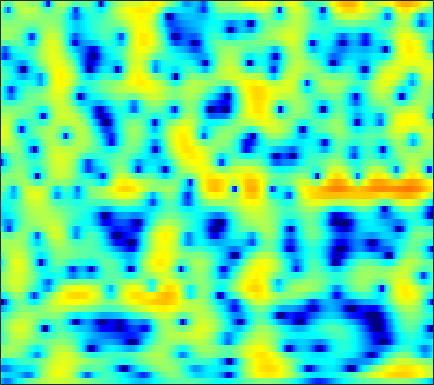

The file beside this chart, header and first rows:
-7.9846, -9.4399, -10.848, -11.028, -10.369, -8.9879, -7.5488, -6.5439, -5.3564, -4.3215, -3.4186, -2.8034, -2.0553, -1.3717, -0.88655, -0.28839, 0.26835, 0.65699, 1.1441, 1.5684, 1.9437, 2.1858, 2.4606, 2.6664
-5.691, -6.362, -6.879, -7.045, -7.04, -6.995, -7.053, -7.211, -7.636, -8.368, -9.414, -10.35, -11.36, -11.1, -9.81, -7.409, -5.012, -3.405, -1.545, 0.00282, 1.279, 2.075, 2.948, 3.619
-10.41, -11.3, -11.36, -10.46, -9.58, -8.469, -7.558, -7.047, -6.583, -6.323, -6.252, -6.273, -6.28, -6.099, -5.746, -4.908, -3.757, -2.787, -1.466, -0.2073, 0.9312, 1.69, 2.565, 3.283
-6.083, -6.412, -6.342, -5.873, -5.402, -4.765, -4.205, -3.858, -3.499, -3.241, -3.065, -2.977, -2.874, -2.766, -2.645, -2.396, -2.022, -1.658, -1.071, -0.3933, 0.3349, 0.8878, 1.601, 2.258
0.593, 0.521, 0.4573, 0.4078, 0.3615, 0.2753, 0.1201, -0.05986, -0.4089, -0.9044, -1.588, -2.242, -3.361, -4.816, -6.159, -8.213, -9.963, -10.11, -8.342, -5.817, -3.515, -2.064, -0.4535, 0.8379
0.1091, 0.4135, 0.7592, 1.016, 1.155, 1.258, 1.239, 1.14, 0.8714, 0.438, -0.1623, -0.7306, -1.662, -2.772, -3.689, -4.859, -5.661, -5.777, -5.198, -4.045, -2.732, -1.783, -0.6614, 0.284
-2.976, -2.043, -1.002, -0.1665, 0.3355, 0.8495, 1.2, 1.356, 1.43, 1.357, 1.156, 0.9367, 0.5731, 0.1634, -0.1589, -0.5649, -0.9005, -1.073, -1.19, -1.179, -1.05, -0.8904, -0.6284, -0.3333
-3.834, -2.543, -1.088, 0.0966, 0.8303, 1.594, 2.14, 2.422, 2.64, 2.688, 2.563, 2.362, 1.965, 1.419, 0.9213, 0.1519, -0.7119, -1.387, -2.259, -2.962, -3.352, -3.385, -3.119, -2.623
-2.641, -1.494, -0.1589, 0.97, 1.688, 2.467, 3.052, 3.367, 3.618, 3.682, 3.544, 3.303, 2.782, 2.016, 1.261, -0.05733, -1.844, -3.614, -6.888, -12.34, -26.63, -18.07, -10.24, -6.581
-2.653, -1.794, -0.7374, 0.1854, 0.8011, 1.498, 2.076, 2.42, 2.734, 2.888, 2.883, 2.768, 2.46, 1.973, 1.492, 0.695, -0.26, -1.058, -2.152, -3.103, -3.65, -3.699, -3.365, -2.831
-4.235, -3.689, -2.878, -2.039, -1.427, -0.6653, 0.01535, 0.4512, 0.9023, 1.212, 1.391, 1.446, 1.417, 1.285, 1.139, 0.9045, 0.6592, 0.479, 0.2806, 0.14, 0.07329, 0.07973, 0.1328, 0.1992
-9.045, -8.61, -7.411, -5.849, -4.653, -3.23, -2.072, -1.402, -0.7421, -0.3389, -0.1603, -0.1455, -0.2311, -0.3738, -0.4819, -0.5546, -0.5099, -0.381, -0.1083, 0.25, 0.6511, 0.9545, 1.348, 1.712
-23.63, -23.32, -13.59, -8.705, -6.279, -3.962, -2.41, -1.637, -1.042, -0.9004, -1.228, -1.771, -2.849, -4.212, -5.227, -6.064, -5.764, -4.892, -3.419, -1.968, -0.695, 0.1434, 1.121, 1.967
-6.441, -5.6, -4.281, -2.81, -1.764, -0.5845, 0.2297, 0.6124, 0.7425, 0.4048, -0.4284, -1.453, -3.49, -6.544, -9.77, -14.45, -12.5, -9.364, -6.367, -4.417, -3.009, -2.131, -1.021, 0.09274
-1.284, -0.4865, 0.4603, 1.25, 1.783, 2.358, 2.722, 2.858, 2.788, 2.424, 1.803, 1.18, 0.1248, -1.079, -1.977, -3.04, -3.981, -4.597, -5.486, -6.659, -8.243, -9.363, -9.372, -7.166
0.3837, 0.9234, 1.625, 2.262, 2.655, 3.056, 3.313, 3.382, 3.322, 3.083, 2.642, 2.196, 1.479, 0.6129, -0.1192, -1.199, -2.403, -3.433, -5.055, -7.039, -9.483, -11.34, -12.08, -9.952
-0.2731, 0.342, 1.145, 1.904, 2.398, 2.909, 3.256, 3.38, 3.395, 3.221, 2.841, 2.432, 1.758, 0.9357, 0.2365, -0.7708, -1.8, -2.577, -3.557, -4.384, -4.968, -5.245, -5.316, -5.093
-3.048, -1.701, -0.05802, 1.308, 2.146, 3.002, 3.569, 3.822, 3.917, 3.747, 3.329, 2.855, 1.999, 0.9146, -0.03556, -1.455, -2.951, -3.985, -5.045, -5.493, -5.331, -4.938, -4.293, -3.683
-6.338, -3.533, -0.8345, 1.072, 2.128, 3.16, 3.816, 4.097, 4.189, 3.978, 3.489, 2.92, 1.861, 0.4377, -0.9268, -3.289, -6.613, -10.25, -19.26, -18.22, -10.55, -7.514, -4.895, -3.185
-2.009, -1.03, 0.1894, 1.249, 1.906, 2.559, 2.965, 3.103, 3.08, 2.825, 2.315, 1.784, 0.8733, -0.2775, -1.283, -2.781, -4.382, -5.506, -6.505, -6.54, -5.629, -4.665, -3.355, -2.2
0.3034, 0.6158, 1.042, 1.425, 1.678, 1.924, 2.054, 2.047, 1.905, 1.585, 1.065, 0.5595, -0.2491, -1.181, -1.909, -2.82, -3.534, -3.86, -3.946, -3.67, -3.092, -2.539, -1.754, -1.01
1.163, 1.151, 1.172, 1.23, 1.284, 1.385, 1.462, 1.477, 1.379, 1.088, 0.5824, 0.004298, -1.048, -2.444, -3.731, -5.617, -7.196, -7.54, -6.559, -4.752, -2.975, -1.818, -0.5445, 0.4259
-0.07708, -0.5572, -1.138, -1.452, -1.44, -1.065, -0.4635, 0.01028, 0.5065, 0.7476, 0.6571, 0.3206, -0.5473, -2.008, -3.63, -6.798, -11.38, -12.96, -8.506, -4.418, -1.625, -0.116, 1.359, 2.354
-4.705, -6.375, -9.644, -14, -14.4, -9.91, -6.11, -4.11, -2.21, -0.9394, -0.2009, 0.09519, 0.1753, -0.03193, -0.302, -0.7026, -0.9189, -0.8375, -0.3633, 0.429, 1.304, 1.923, 2.602, 3.069
-6.943, -7.924, -9.486, -10.65, -10.55, -8.902, -6.685, -5.119, -3.391, -2.029, -1.009, -0.4263, 0.1499, 0.5473, 0.7674, 0.9963, 1.206, 1.371, 1.614, 1.879, 2.133, 2.299, 2.455, 2.512
-6.69, -6.607, -6.439, -6.173, -5.799, -5.118, -4.253, -3.535, -2.543, -1.631, -0.792, -0.2432, 0.3807, 0.8954, 1.205, 1.541, 1.787, 1.925, 2.057, 2.116, 2.118, 2.074, 1.959, 1.778
-6.338, -5.85, -5.288, -4.76, -4.361, -3.77, -3.098, -2.554, -1.78, -0.9911, -0.2294, 0.3054, 0.9434, 1.474, 1.796, 2.115, 2.312, 2.379, 2.361, 2.231, 1.995, 1.756, 1.372, 0.9374
-5.272, -4.828, -4.498, -4.287, -4.165, -3.88, -3.358, -2.781, -1.853, -0.7941, 0.2285, 0.9247, 1.734, 2.362, 2.721, 3.034, 3.167, 3.146, 2.947, 2.568, 1.988, 1.438, 0.557, -0.4203
-2.838, -2.963, -3.61, -4.831, -6.108, -7.884, -8.121, -6.596, -3.848, -1.409, 0.4768, 1.571, 2.665, 3.418, 3.794, 4.081, 4.136, 4.045, 3.725, 3.146, 2.253, 1.316, -0.3773, -2.757
-0.2644, -0.7141, -1.71, -3.452, -5.3, -8.516, -9.574, -7.163, -3.584, -0.887, 0.9224, 1.891, 2.708, 3.151, 3.28, 3.277, 3.16, 3.039, 2.847, 2.534, 2.016, 1.387, 0.1425, -1.723
0.5454, 0.4429, 0.1714, -0.1942, -0.4842, -0.7208, -0.6623, -0.389, 0.1759, 0.7155, 1.087, 1.148, 0.9197, 0.2696, -0.4662, -1.667, -2.67, -2.922, -2.376, -1.295, -0.3119, 0.2291, 0.5971, 0.6704
-0.7774, -0.5393, -0.2701, 0.0205, 0.2103, 0.4733, 0.6893, 0.8092, 0.9111, 0.8184, 0.5199, 0.0573, -0.9147, -2.503, -4.261, -7.955, -15.4, -23.08, -10.78, -5.569, -2.578, -1.052, 0.3793, 1.341
-4.759, -4.201, -3.227, -2.205, -1.51, -0.7578, -0.2001, 0.05208, 0.1736, 0.08116, -0.2456, -0.6386, -1.377, -2.315, -3.106, -4.123, -4.776, -4.804, -4.089, -2.817, -1.389, -0.3903, 0.7699, 1.703
-15.57, -11.68, -7.447, -4.727, -3.267, -1.922, -1.081, -0.6978, -0.5096, -0.5675, -0.9021, -1.245, -1.821, -2.399, -2.773, -3.069, -3.053, -2.788, -2.165, -1.302, -0.3307, 0.3962, 1.298, 2.082
-7.88, -6.731, -4.743, -2.986, -1.984, -1.055, -0.5286, -0.3705, -0.4228, -0.8286, -1.515, -2.234, -3.382, -4.675, -5.564, -6.246, -5.918, -5.056, -3.518, -1.929, -0.4945, 0.4458, 1.505, 2.331
-0.07938, -0.01571, 0.2216, 0.4854, 0.6342, 0.7186, 0.6182, 0.3857, -0.1242, -0.9226, -2.028, -3.14, -5.173, -8.223, -11.95, -24.35, -16.9, -10.5, -5.848, -2.954, -0.9155, 0.2329, 1.381, 2.168
2.962, 2.83, 2.602, 2.286, 1.987, 1.49, 0.8643, 0.3262, -0.495, -1.334, -2.236, -2.958, -3.99, -5.09, -5.797, -6.237, -5.681, -4.669, -3.051, -1.478, -0.18, 0.5889, 1.306, 1.693
4.072, 3.901, 3.496, 2.881, 2.261, 1.198, -0.1192, -1.191, -2.603, -3.697, -4.164, -4.13, -3.758, -3.28, -2.88, -2.313, -1.668, -1.151, -0.4217, 0.3037, 0.9425, 1.316, 1.625, 1.639
3.929, 3.872, 3.521, 2.816, 1.995, 0.4661, -1.749, -4.08, -8.72, -16.39, -14.08, -9.443, -5.821, -3.659, -2.603, -1.617, -0.948, -0.5534, -0.09904, 0.3228, 0.7635, 1.082, 1.458, 1.673
2.624, 2.836, 2.797, 2.386, 1.819, 0.7085, -0.793, -2.189, -4.184, -5.682, -5.792, -5.084, -3.838, -2.86, -2.424, -2.179, -2.358, -2.659, -3.138, -3.34, -2.868, -2.128, -0.8645, 0.3204
1.163, 1.546, 1.765, 1.705, 1.526, 1.105, 0.5759, 0.1313, -0.3938, -0.8389, -1.11, -1.19, -1.295, -1.514, -1.837, -2.649, -4.091, -5.835, -9.79, -18.46, -15.35, -8.986, -4.318, -1.456
-0.2715, -0.05409, 0.06905, 0.06135, 0.008556, -0.06594, -0.1543, -0.1988, -0.2564, -0.2798, -0.3094, -0.3561, -0.5018, -0.7747, -1.097, -1.765, -2.688, -3.568, -4.803, -5.532, -5.056, -3.958, -2.119, -0.4037
-2.001, -2.26, -2.687, -3.1, -3.325, -3.361, -3.101, -2.747, -2.214, -1.663, -1.202, -0.9574, -0.7237, -0.618, -0.6299, -0.7111, -0.8458, -0.9353, -0.9524, -0.8096, -0.4206, 0.02989, 0.734, 1.484
-3.703, -4.75, -6.632, -9.001, -10.65, -11.07, -9.061, -7.296, -5.251, -3.746, -2.653, -2.037, -1.438, -1.047, -0.8502, -0.6498, -0.4942, -0.3464, -0.08148, 0.303, 0.8264, 1.293, 1.951, 2.584
-3.654, -4.923, -7.318, -10.86, -14.09, -14.94, -11.26, -8.768, -6.38, -4.785, -3.645, -3.02, -2.462, -2.14, -2.021, -2.026, -2.094, -2.114, -1.947, -1.37, -0.4258, 0.4207, 1.617, 2.71
-1.954, -2.603, -3.659, -4.736, -5.385, -5.928, -5.988, -5.832, -5.527, -5.154, -4.778, -4.52, -4.248, -4.146, -4.287, -4.905, -6.158, -7.624, -9.708, -9.085, -5.525, -2.882, -0.05503, 2.051
-1.258, -1.662, -2.332, -3.09, -3.717, -4.613, -5.593, -6.439, -7.633, -8.668, -9.165, -8.916, -7.974, -7.011, -6.564, -6.49, -7.256, -8.436, -10.32, -9.508, -5.741, -3.002, -0.07747, 2.081
-2.216, -2.651, -3.282, -4.013, -4.664, -5.704, -7.157, -8.655, -11.56, -16.99, -42.19, -20.52, -12.79, -9.032, -7.232, -5.609, -4.523, -3.865, -2.989, -1.927, -0.6201, 0.4472, 1.818, 3.02
-4.828, -5.516, -6.148, -6.494, -6.634, -6.861, -7.293, -7.821, -8.712, -9.566, -9.848, -9.364, -7.952, -6.264, -5.069, -3.635, -2.373, -1.515, -0.4461, 0.5573, 1.513, 2.188, 2.978, 3.624
-10.08, -12.86, -14.22, -11.74, -9.767, -7.911, -6.755, -6.212, -5.794, -5.496, -5.181, -4.864, -4.28, -3.563, -2.929, -2.013, -1.039, -0.3018, 0.6656, 1.572, 2.387, 2.911, 3.479, 3.86
-8.312, -10.66, -11.73, -9.572, -7.728, -5.84, -4.599, -3.988, -3.501, -3.298, -3.251, -3.272, -3.301, -3.171, -2.894, -2.242, -1.305, -0.4771, 0.6583, 1.722, 2.63, 3.178, 3.717, 4.005
-1.417, -1.859, -2.165, -2.111, -1.913, -1.594, -1.368, -1.328, -1.484, -1.952, -2.78, -3.666, -5.212, -6.926, -7.763, -7.045, -4.731, -2.869, -0.7065, 1.007, 2.288, 2.999, 3.625, 3.915
1.234, 1.112, 0.969, 0.847, 0.7663, 0.6326, 0.4189, 0.1577, -0.3854, -1.218, -2.486, -3.833, -6.413, -10.47, -14.39, -12.63, -7.272, -4.431, -1.726, 0.178, 1.51, 2.214, 2.812, 3.064
1.313, 1.28, 1.198, 1.091, 0.9968, 0.8428, 0.6358, 0.43, 0.04521, -0.4862, -1.167, -1.767, -2.623, -3.342, -3.603, -3.389, -2.609, -1.827, -0.7581, 0.1758, 0.9122, 1.315, 1.657, 1.762
0.6275, 0.4807, 0.2813, 0.1483, 0.1046, 0.1218, 0.1816, 0.2276, 0.2552, 0.2035, 0.08271, -0.04377, -0.222, -0.3685, -0.4199, -0.3865, -0.2387, -0.07598, 0.1786, 0.4215, 0.6247, 0.7342, 0.8055, 0.7703
-0.1655, -0.8792, -1.745, -2.194, -2.108, -1.537, -0.7431, -0.1733, 0.4609, 0.9143, 1.183, 1.288, 1.343, 1.323, 1.27, 1.157, 1.002, 0.8587, 0.6376, 0.4169, 0.2223, 0.1225, 0.05649, 0.05895
-0.44, -2.76, -7.463, -12.94, -9.739, -4.62, -1.561, -0.08571, 1.19, 1.946, 2.341, 2.479, 2.513, 2.44, 2.32, 2.061, 1.644, 1.202, 0.4006, -0.6052, -1.641, -2.196, -2.27, -1.607
2.189, 0.7051, -1.428, -2.707, -2.382, -0.9006, 0.5573, 1.331, 1.903, 2, 1.767, 1.476, 1.089, 0.8595, 0.8088, 0.7751, 0.5447, 0.09296, -1.099, -3.358, -7.58, -14.05, -15.67, -6.568
